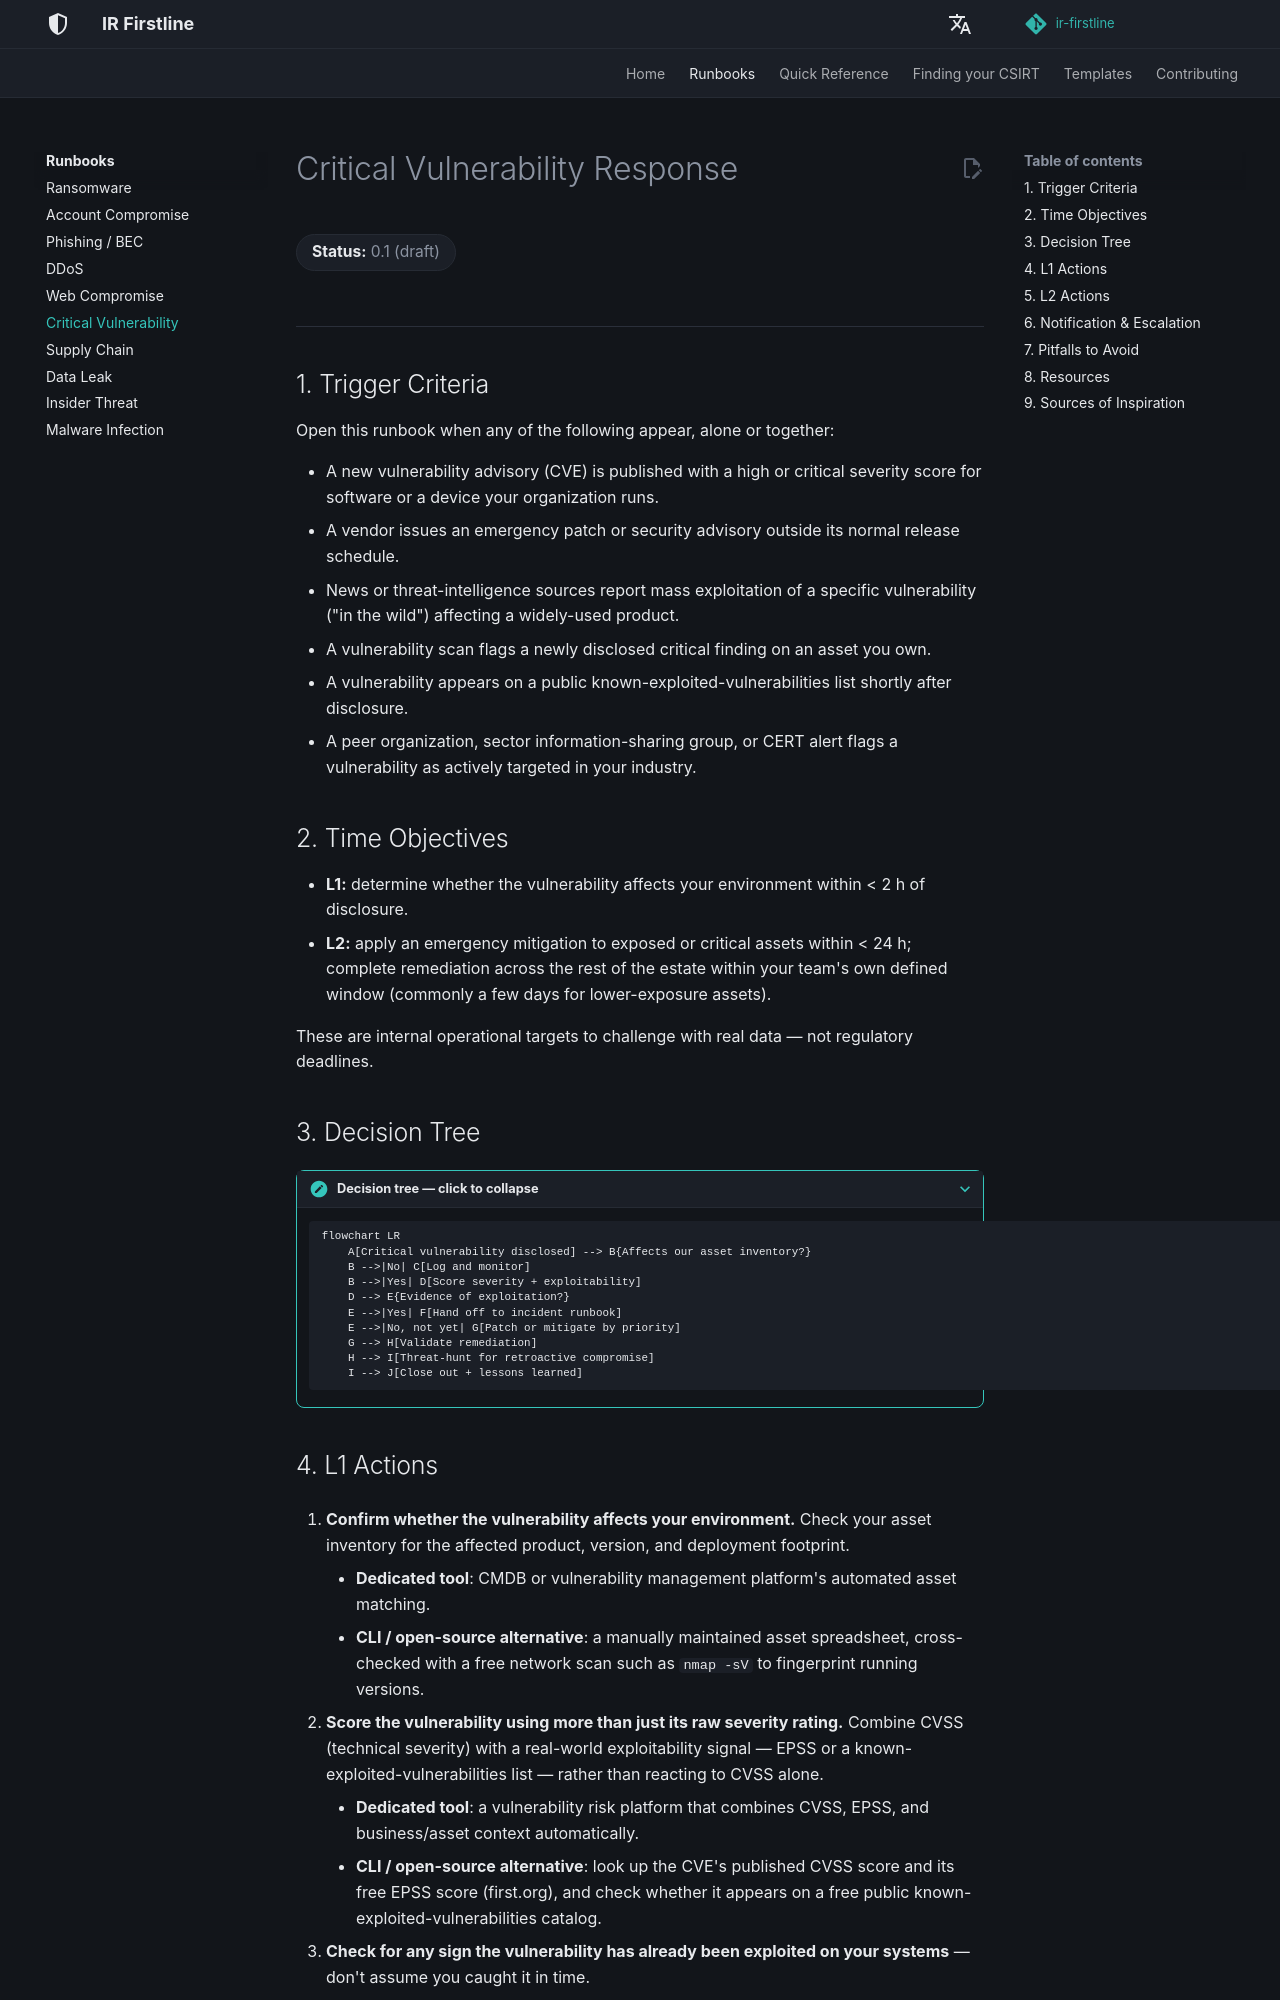

repository: MiracleDvm/ir-firstline · page: runbooks/critical-vulnerability/index.html · generator: mkdocs

# Critical Vulnerability Response

**Status:** 0.1 (draft)
{: .irf-status }

---

## 1. Trigger Criteria

Open this runbook when any of the following appear, alone or together:

- A new vulnerability advisory (CVE) is published with a high or critical severity score for software or a device your organization runs.
- A vendor issues an emergency patch or security advisory outside its normal release schedule.
- News or threat-intelligence sources report mass exploitation of a specific vulnerability ("in the wild") affecting a widely-used product.
- A vulnerability scan flags a newly disclosed critical finding on an asset you own.
- A vulnerability appears on a public known-exploited-vulnerabilities list shortly after disclosure.
- A peer organization, sector information-sharing group, or CERT alert flags a vulnerability as actively targeted in your industry.

## 2. Time Objectives

- **L1:** determine whether the vulnerability affects your environment within < 2 h of disclosure.
- **L2:** apply an emergency mitigation to exposed or critical assets within < 24 h; complete remediation across the rest of the estate within your team's own defined window (commonly a few days for lower-exposure assets).

These are internal operational targets to challenge with real data — not regulatory deadlines.

## 3. Decision Tree

???+ note "Decision tree — click to collapse"

    ```mermaid
    flowchart LR
        A[Critical vulnerability disclosed] --> B{Affects our asset inventory?}
        B -->|No| C[Log and monitor]
        B -->|Yes| D[Score severity + exploitability]
        D --> E{Evidence of exploitation?}
        E -->|Yes| F[Hand off to incident runbook]
        E -->|No, not yet| G[Patch or mitigate by priority]
        G --> H[Validate remediation]
        H --> I[Threat-hunt for retroactive compromise]
        I --> J[Close out + lessons learned]
    ```
